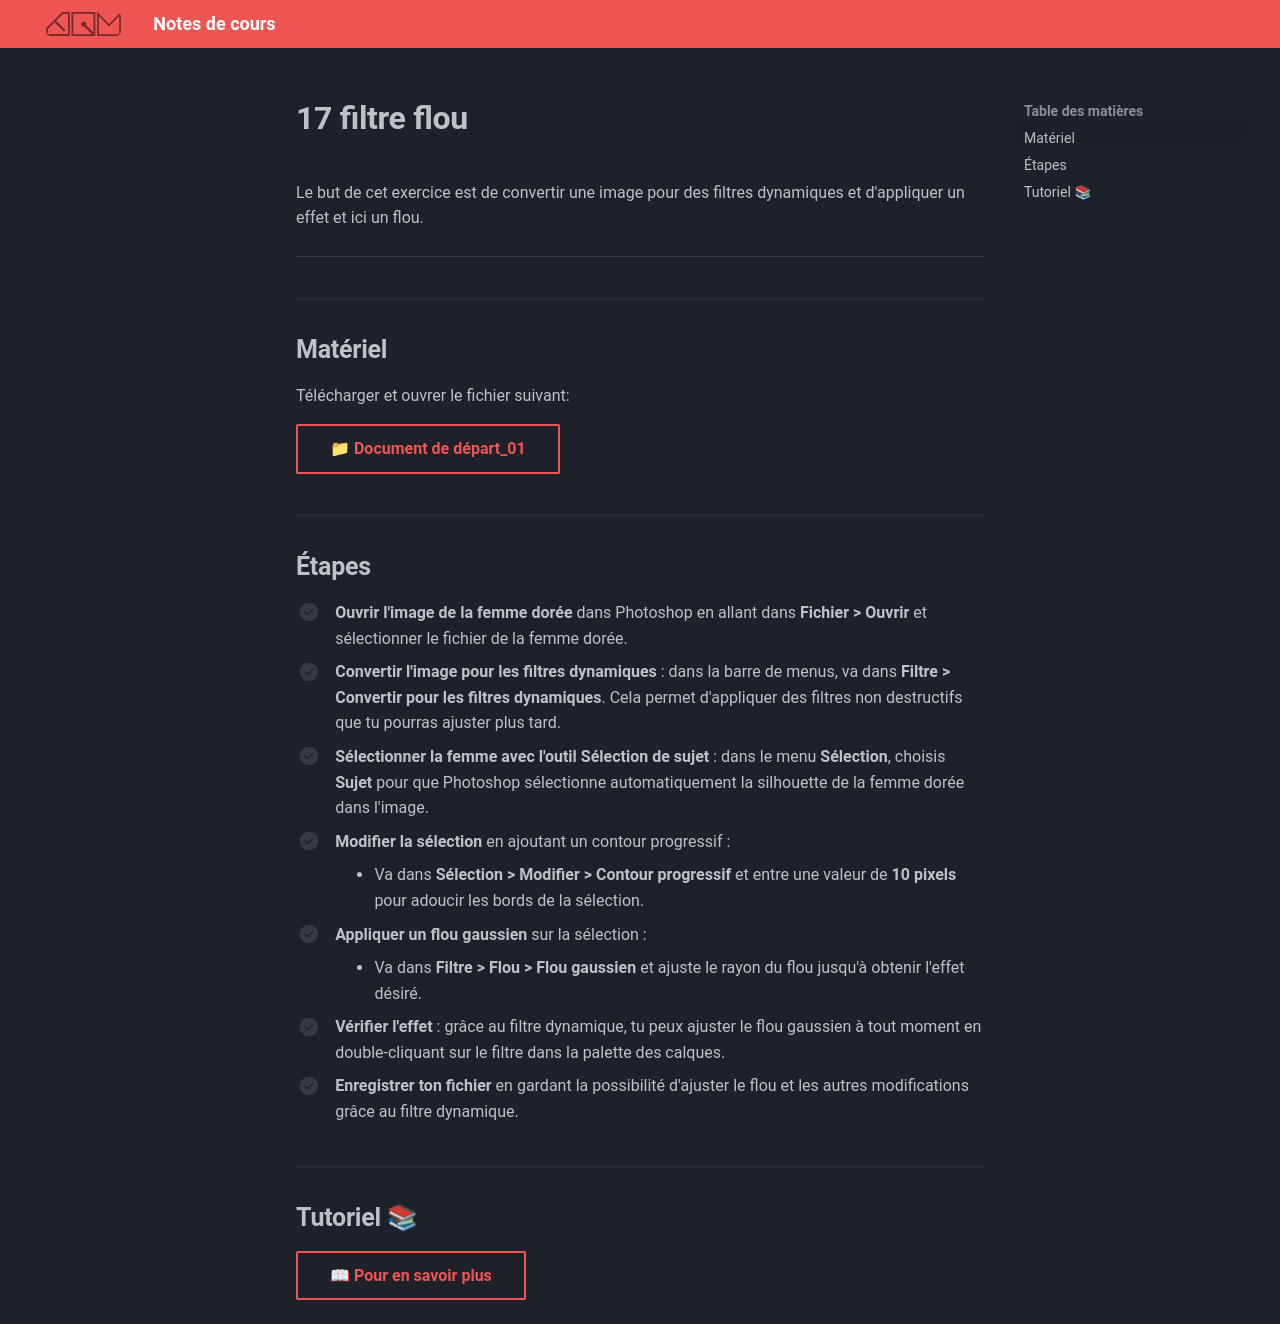

repository: GabChRichard/compendium · page: 582-121–illustration-numerique/exercices_photoshop/17_filtre_flou.html · generator: mkdocs


<style>.md-footer{display:none;}</style>
<style>.md-headher{display:none;}</style>

Le but de cet exercice est de convertir une image pour des filtres dynamiques et d'appliquer un effet et ici un flou. 
![](../assets/image/17_femme_flou.png)
***

## Matériel

Télécharger et ouvrer le fichier suivant:

[📁 Document de départ_01](../assets/image/17_femme_dore.png){ .md-button }   <br>   



## Étapes

- [ ] **Ouvrir l'image de la femme dorée** dans Photoshop en allant dans **Fichier > Ouvrir** et sélectionner le fichier de la femme dorée.
- [ ] **Convertir l'image pour les filtres dynamiques** : dans la barre de menus, va dans **Filtre > Convertir pour les filtres dynamiques**. Cela permet d'appliquer des filtres non destructifs que tu pourras ajuster plus tard.
- [ ] **Sélectionner la femme avec l'outil Sélection de sujet** : dans le menu **Sélection**, choisis **Sujet** pour que Photoshop sélectionne automatiquement la silhouette de la femme dorée dans l'image.
- [ ] **Modifier la sélection** en ajoutant un contour progressif :
  - Va dans **Sélection > Modifier > Contour progressif** et entre une valeur de **10 pixels** pour adoucir les bords de la sélection.
- [ ] **Appliquer un flou gaussien** sur la sélection :
  - Va dans **Filtre > Flou > Flou gaussien** et ajuste le rayon du flou jusqu'à obtenir l'effet désiré.
- [ ] **Vérifier l'effet** : grâce au filtre dynamique, tu peux ajuster le flou gaussien à tout moment en double-cliquant sur le filtre dans la palette des calques.
- [ ] **Enregistrer ton fichier** en gardant la possibilité d'ajuster le flou et les autres modifications grâce au filtre dynamique.


## Tutoriel 📚

[📖 Pour en savoir plus](https://cmontmorency365-my.sharepoint.com/:v:/g/personal/flpilote_cmontmorency_qc_ca/EfoolI1ojjpMiQpBfW8zdJABeeDo3OAkHKMngG-QWcaXcA?nav=eyJyZWZlcnJhbEluZm8iOnsicmVmZXJyYWxBcHAiOiJPbmVEcml2ZUZvckJ1c2luZXNzIiwicmVmZXJyYWxBcHBQbGF0Zm9ybSI6IldlYiIsInJlZmVycmFsTW9kZSI6InZpZXciLCJyZWZlcnJhbFZpZXciOiJNeUZpbGVzTGlua0NvcHkifX0&e=Ec2yZd){ .md-button }   <br>
